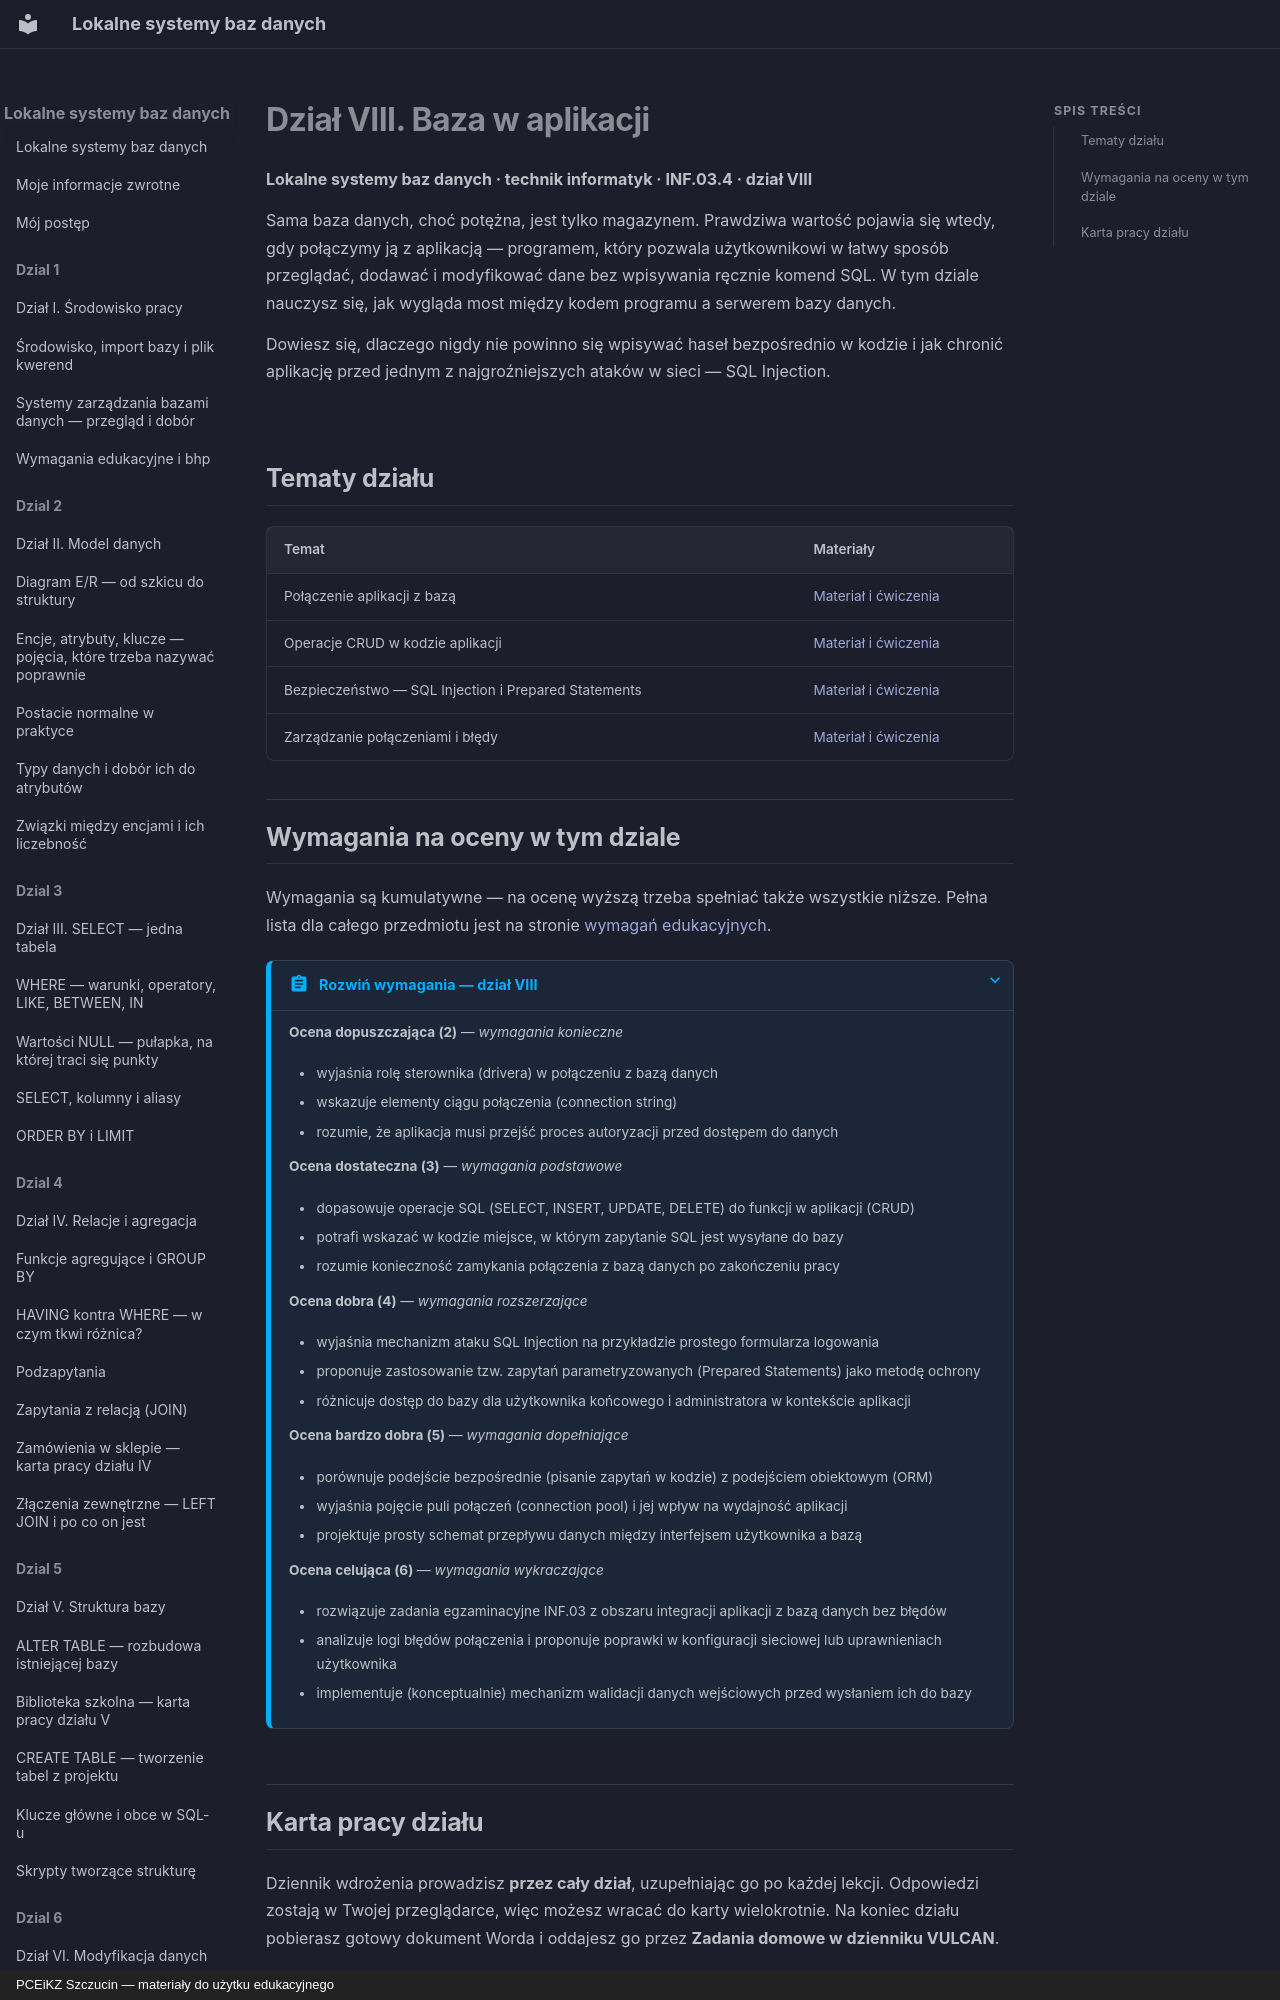

repository: JosiMate/lsbd · page: dzial-8/index.html · generator: mkdocs · copyright: PCEiKZ Szczucin — materiały do użytku edukacyjnego

# Dział VIII. Baza w aplikacji
**Lokalne systemy baz danych · technik informatyk · INF.03.4 · dział VIII**

Sama baza danych, choć potężna, jest tylko magazynem. Prawdziwa wartość pojawia się wtedy, gdy połączymy ją z aplikacją — programem, który pozwala użytkownikowi w łatwy sposób przeglądać, dodawać i modyfikować dane bez wpisywania ręcznie komend SQL. W tym dziale nauczysz się, jak wygląda most między kodem programu a serwerem bazy danych.

Dowiesz się, dlaczego nigdy nie powinno się wpisywać haseł bezpośrednio w kodzie i jak chronić aplikację przed jednym z najgroźniejszych ataków w sieci — SQL Injection.

## Tematy działu

| Temat | Materiały |
| --- | --- |
| Połączenie aplikacji z bazą | [Materiał i ćwiczenia](polaczenie-aplikacja.md) |
| Operacje CRUD w kodzie aplikacji | [Materiał i ćwiczenia](operacje-crud.md) |
| Bezpieczeństwo — SQL Injection i Prepared Statements | [Materiał i ćwiczenia](sql-injection.md) |
| Zarządzanie połączeniami i błędy | [Materiał i ćwiczenia](zarzadzanie-polaczeniami.md) |
